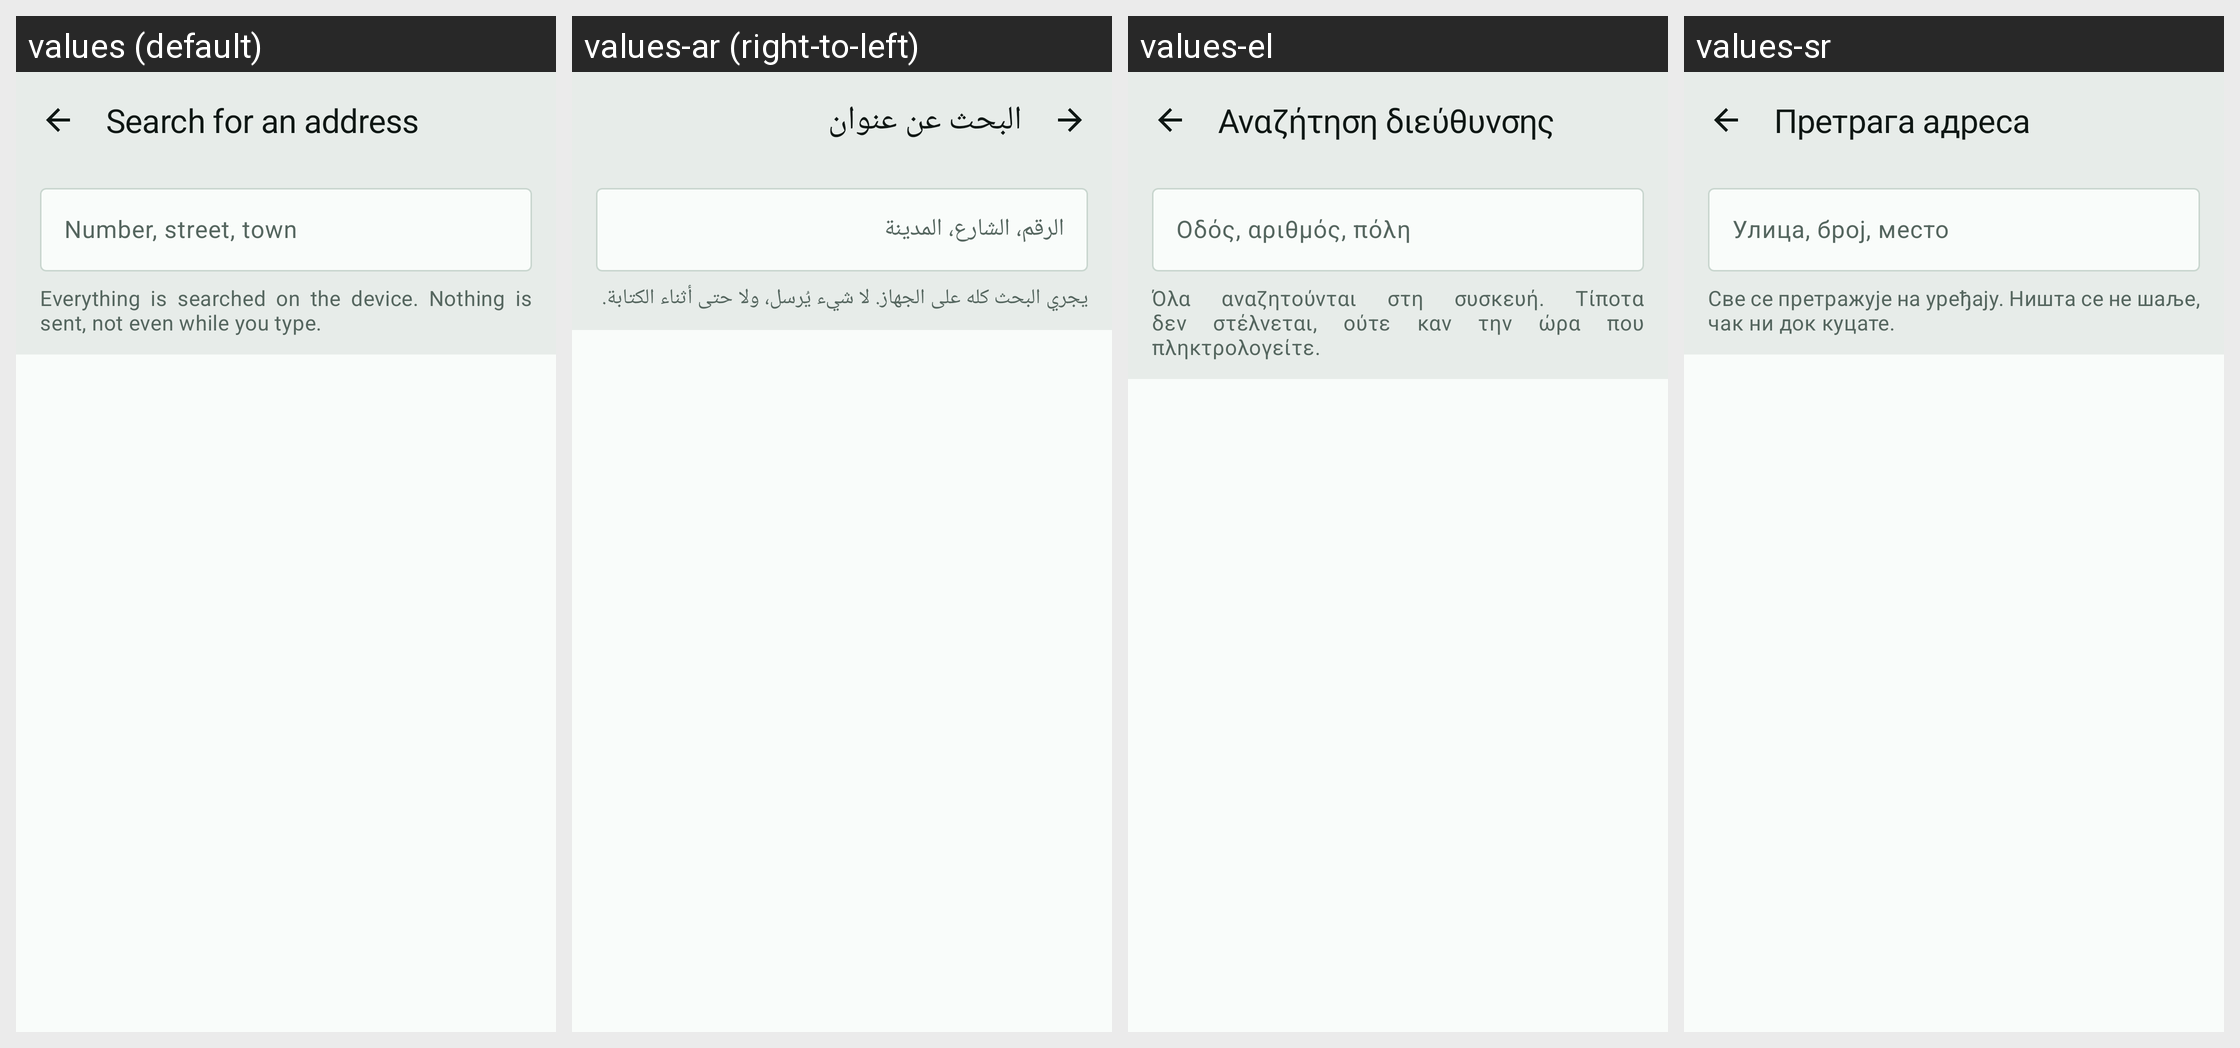

This grid shows one Android layout under several languages. Give, for every string resource on the screen, its name, the default text and each shown locale's text.
Android screen res/layout/fragment_address_search.xml rendered under 4 locales, left to right: values (default), values-ar (right-to-left), values-el, values-sr. Device: Nexus 5 (rendered at 1080×1920; each locale shown at half size, 540×960, under a caption strip naming it); theme Theme.RoueLibre.
Other locales in the repository, not shown: values-bs, values-ca, values-cs, values-da, values-de, values-en, values-es, values-eu, values-fi, values-fr, values-gl, values-hr, values-hu, values-it, values-ja, values-lt, values-lv, values-nb, values-nl, values-pl, values-pt, values-ro, values-sk, values-sl, values-sq, values-sv, values-tr, values-zh.
Strings drawn on this screen, with the default value and each locale's value (text and hints the layout hard-codes, and strings that could not be matched under every locale, appear in the picture but are not listed):

address_search_title
  values: Search for an address
  values-ar: البحث عن عنوان
  values-el: Αναζήτηση διεύθυνσης
  values-sr: Претрага адреса

address_search_hint
  values: Number, street, town
  values-ar: الرقم، الشارع، المدينة
  values-el: Οδός, αριθμός, πόλη
  values-sr: Улица, број, место

address_search_privacy
  values: Everything is searched on the device. Nothing is sent, not even while you type.
  values-ar: يجري البحث كله على الجهاز. لا شيء يُرسل، ولا حتى أثناء الكتابة.
  values-el: Όλα αναζητούνται στη συσκευή. Τίποτα δεν στέλνεται, ούτε καν την ώρα που πληκτρολογείτε.
  values-sr: Све се претражује на уређају. Ништа се не шаље, чак ни док куцате.
